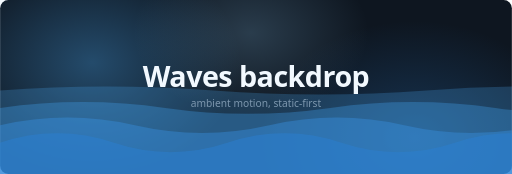
t = 0.00 s
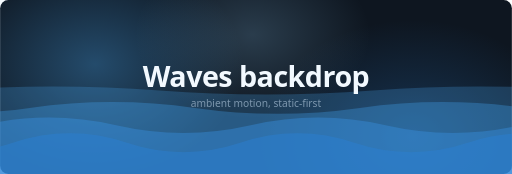
t = 1.67 s
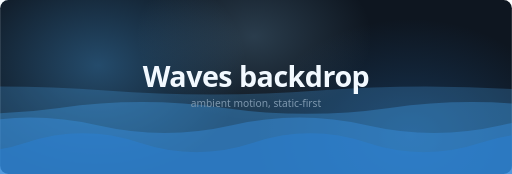
t = 3.33 s
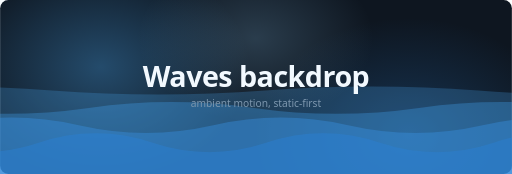
t = 5.00 s
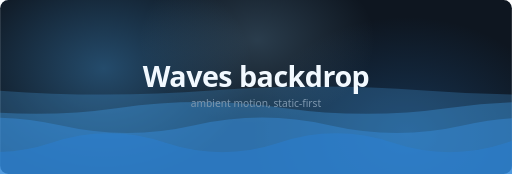
t = 6.67 s
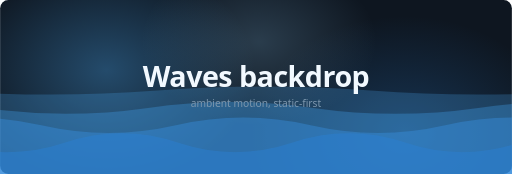
t = 8.33 s

The animated SVG that drew these frames (rendered in a browser with its animation timeline set to each time). Animation: 7 SMIL elements (animateTransform=7); frames cover the first 8.33 s, repeats indefinitely.

<svg xmlns="http://www.w3.org/2000/svg" viewBox="0 0 1000 340" width="100%" preserveAspectRatio="xMidYMid meet" role="img" aria-label="Animated waves background.">
  <title>Waves backdrop</title>
  <desc>Animated backdrop (waves)</desc>
  <!--
    GENERATED by gen_diagram.py - edit the spec, not this file.
    type=backdrop  variant=waves  loop=12s  (ambient motion; static frame is already complete)
  -->
  <defs><filter id="glow" x="-70%" y="-70%" width="240%" height="240%"><feGaussianBlur stdDeviation="3.6"/></filter><radialGradient id="auWarm" cx="50%" cy="50%" r="50%"><stop offset="0%" stop-color="#4FB3FF" stop-opacity="0.34"/><stop offset="100%" stop-color="#4FB3FF" stop-opacity="0"/></radialGradient><radialGradient id="auEmber" cx="50%" cy="50%" r="50%"><stop offset="0%" stop-color="#2B7FD1" stop-opacity="0.28"/><stop offset="100%" stop-color="#2B7FD1" stop-opacity="0"/></radialGradient><radialGradient id="auAmber" cx="50%" cy="50%" r="50%"><stop offset="0%" stop-color="#9AD7FF" stop-opacity="0.2"/><stop offset="100%" stop-color="#9AD7FF" stop-opacity="0"/></radialGradient></defs>
  <rect width="1000" height="340" rx="16" fill="#0E1620"/>
  <g><ellipse cx="180" cy="122.4" rx="290" ry="217.6" fill="url(#auWarm)"><animateTransform attributeName="transform" type="translate" values="0 0;40 20.4;0 0" dur="24s" repeatCount="indefinite"/></ellipse><ellipse cx="810" cy="268.6" rx="300" ry="227.8" fill="url(#auEmber)"><animateTransform attributeName="transform" type="translate" values="0 0;-35 -17;0 0" dur="30s" repeatCount="indefinite"/></ellipse><ellipse cx="490" cy="64.6" rx="230" ry="163.2" fill="url(#auAmber)"><animateTransform attributeName="transform" type="translate" values="0 0;25 27.2;0 0" dur="27s" repeatCount="indefinite"/></ellipse></g>
  
  <path d="M-833.3,176.8 Q-625,160.8 -416.7,176.8 T0,176.8 T416.7,176.8 T833.3,176.8 T1250,176.8 T1666.7,176.8 T2083.3,176.8 T2500,176.8 L2500,340 L-833.3,340 Z" fill="#4FB3FF" fill-opacity="0.22"><animateTransform attributeName="transform" type="translate" values="0 0;-833.3 0" dur="13.2s" repeatCount="indefinite"/></path>
  <path d="M-645.2,210.8 Q-483.9,187.8 -322.6,210.8 T0,210.8 T322.6,210.8 T645.2,210.8 T967.7,210.8 T1290.3,210.8 T1612.9,210.8 T1935.5,210.8 T2258.1,210.8 L2258.1,340 L-645.2,340 Z" fill="#43A2F0" fill-opacity="0.32"><animateTransform attributeName="transform" type="translate" values="0 0;645.2 0" dur="18.6s" repeatCount="indefinite"/></path>
  <path d="M-526.3,244.8 Q-394.7,214.8 -263.2,244.8 T0,244.8 T263.2,244.8 T526.3,244.8 T789.5,244.8 T1052.6,244.8 T1315.8,244.8 T1578.9,244.8 T1842.1,244.8 L1842.1,340 L-526.3,340 Z" fill="#3790E0" fill-opacity="0.42"><animateTransform attributeName="transform" type="translate" values="0 0;-526.3 0" dur="24.0s" repeatCount="indefinite"/></path>
  <path d="M-444.4,278.8 Q-333.3,241.8 -222.2,278.8 T0,278.8 T222.2,278.8 T444.4,278.8 T666.7,278.8 T888.9,278.8 T1111.1,278.8 T1333.3,278.8 T1555.6,278.8 T1777.8,278.8 L1777.8,340 L-444.4,340 Z" fill="#2B7FD1" fill-opacity="0.52"><animateTransform attributeName="transform" type="translate" values="0 0;444.4 0" dur="29.4s" repeatCount="indefinite"/></path>
  <text x="500" y="170" text-anchor="middle" font-family="ui-sans-serif,system-ui,-apple-system,'Segoe UI',Roboto,'Helvetica Neue',Arial,sans-serif" font-size="56" font-weight="800" letter-spacing="-1" fill="#F2F9FF">Waves backdrop</text>
  <text x="500" y="210" text-anchor="middle" font-family="ui-sans-serif,system-ui,-apple-system,'Segoe UI',Roboto,'Helvetica Neue',Arial,sans-serif" font-size="20" fill="#7D97AE">ambient motion, static-first</text>
</svg>
